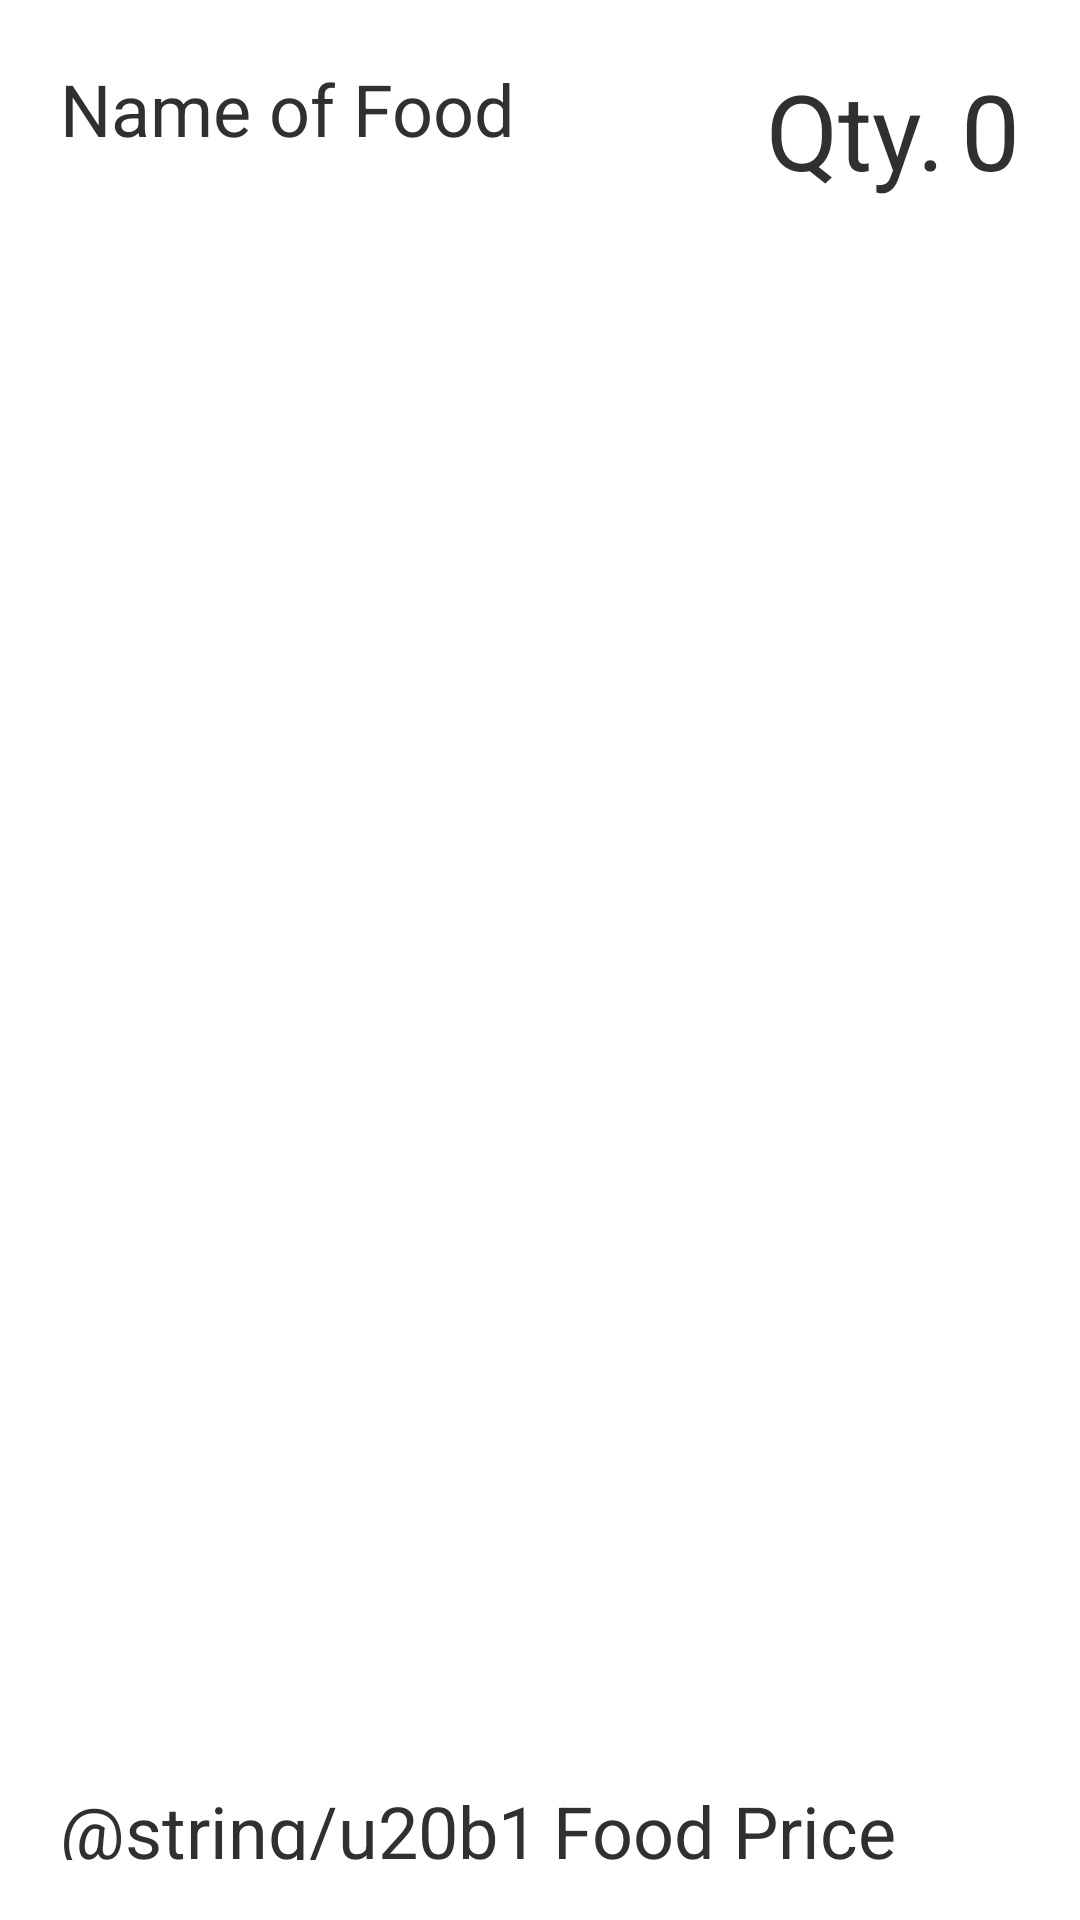

Here is an Android app screen rendered from its layout file. Give the layout XML and the strings, colors and styles it references.
<!-- AndroidManifest.xml: application theme Theme.ShoppingCart -->
<!-- res/layout/cartfood.xml -->
<RelativeLayout xmlns:android="http://schemas.android.com/apk/res/android"
    xmlns:tools="http://schemas.android.com/tools"
    android:layout_width="fill_parent"
    android:layout_height="wrap_content"
    android:id="@+id/cartFoodID"
    android:layout_margin="10dp"
    android:background="@drawable/curve"
    android:elevation="4dp"
    android:padding="20dp"
    tools:targetApi="lollipop">

    <TextView
        android:id="@+id/cFoodName"
        android:layout_width="fill_parent"
        android:layout_height="wrap_content"
        android:layout_alignParentRight="true"
        android:layout_alignParentTop="true"
        android:layout_alignWithParentIfMissing="true"
        android:text="@string/name_of_food"
        android:textColor="#303030"
        android:textSize="24sp"
        android:layout_alignParentEnd="true" />

    <TextView
        android:id="@+id/cFoodPcs"
        android:layout_width="wrap_content"
        android:layout_height="26dip"
        android:layout_alignParentBottom="true"
        android:ellipsize="marquee"
        android:singleLine="true"
        android:text="@string/u20b1"
        android:textColor="#303030"
        android:textSize="24sp" />

    <TextView
        android:id="@+id/cFoodPrice"
        android:layout_width="wrap_content"
        android:layout_height="26dip"
        android:layout_alignParentBottom="true"
        android:ellipsize="marquee"
        android:layout_toRightOf="@id/cFoodPcs"
        android:layout_marginTop="20dp"
        android:singleLine="true"
        android:layout_marginLeft="5dp"
        android:text="@string/food_price"
        android:textColor="#303030"
        android:textSize="24sp"
        android:layout_marginStart="5dp"
        android:layout_toEndOf="@id/cFoodPcs" />

    <TextView
        android:id="@+id/cQtyText"
        android:layout_width="wrap_content"
        android:layout_height="match_parent"
        android:layout_alignParentRight="true"
        android:ellipsize="marquee"
        android:layout_marginRight="25dp"
        android:text="Qty."
        android:textColor="#303030"
        android:layout_centerVertical="true"
        android:textSize="35sp"
        android:layout_toLeftOf="@id/cFoodQty"
        android:layout_alignParentEnd="true" />

    <TextView
        android:id="@+id/cFoodQty"
        android:layout_width="wrap_content"
        android:layout_height="match_parent"
        android:layout_alignParentRight="true"
        android:ellipsize="marquee"
        android:text="@string/_0"
        android:textColor="#303030"
        android:layout_centerVertical="true"
        android:textSize="35sp"
        android:layout_alignParentEnd="true" />



</RelativeLayout>
<!-- resources referenced by this layout -->
<resources>
  <string name="_0">0</string>
  <string name="food_price">Food Price</string>
  <string name="name_of_food">Name of Food</string>
  <style name="Theme.ShoppingCart" parent="Theme.MaterialComponents.DayNight.NoActionBar">
          
          <item name="colorPrimary">#29AE61</item>
          <item name="colorPrimaryVariant">#50C594</item>
          <item name="colorOnPrimary">@color/white</item>
          
          <item name="colorSecondary">@color/teal_200</item>
          <item name="colorSecondaryVariant">@color/teal_700</item>
          <item name="colorOnSecondary">@color/black</item>
          
          <item name="android:statusBarColor" tools:targetApi="l">?attr/colorPrimaryVariant</item>
          
      </style>
  <!-- not gathered from this repository: default colours our renderer supplied (Android Studio template values) -->
  <color name="teal_200">#FF03DAC5</color>
  <color name="teal_700">#FF018786</color>
  <color name="black">#FF000000</color>
  <color name="white">#FFFFFFFF</color>
</resources>
